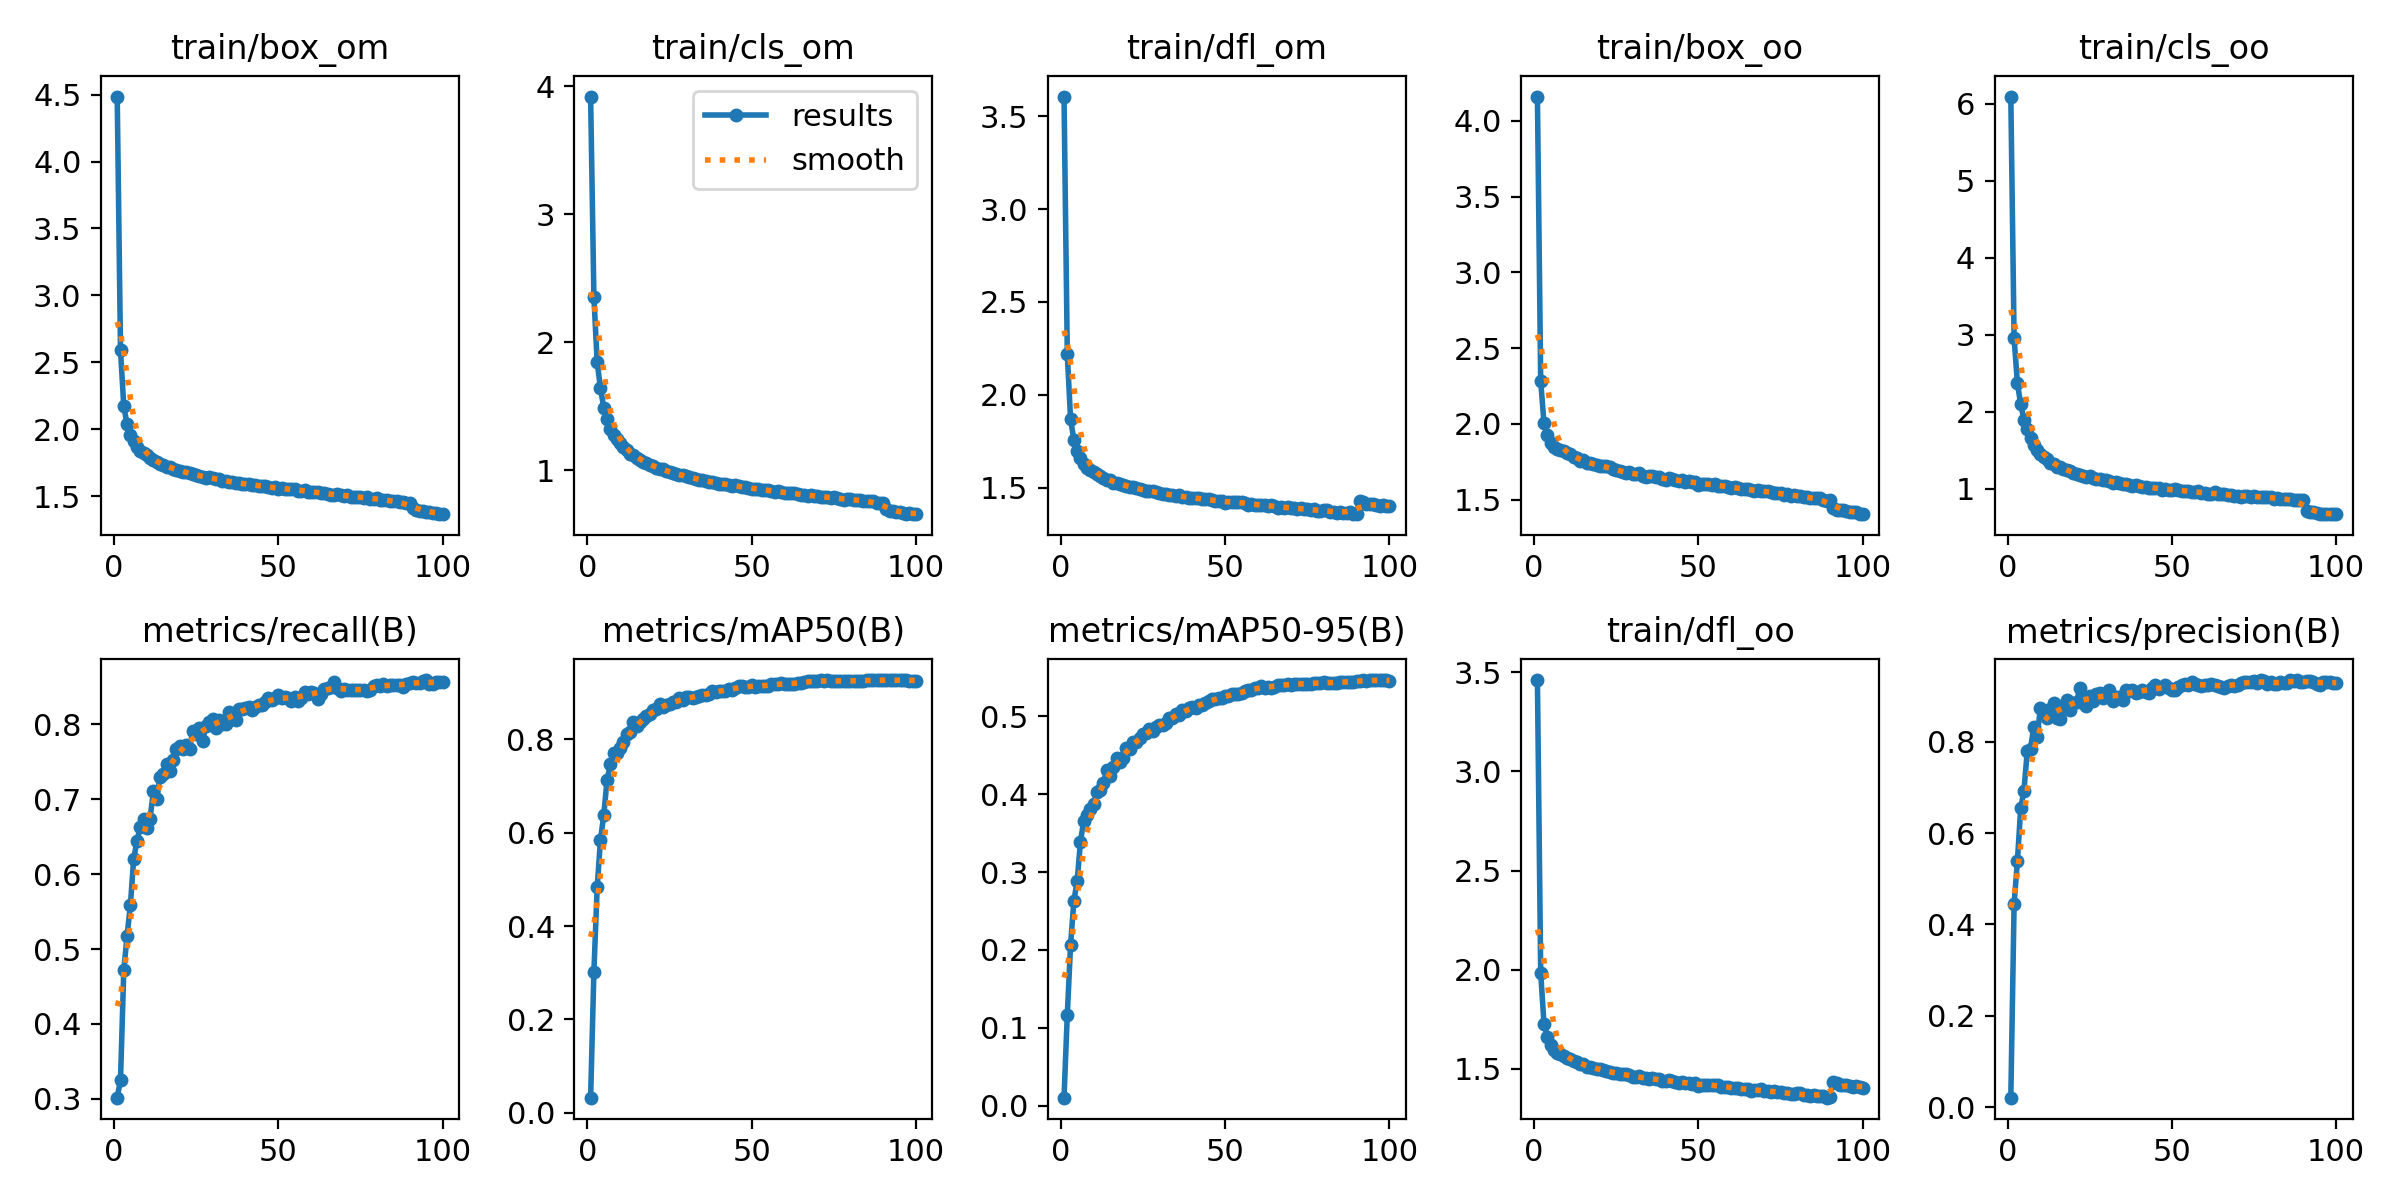

The table this chart was drawn from, first rows:
epoch, train/box_om, train/cls_om, train/dfl_om, train/box_oo, train/cls_oo, train/dfl_oo, metrics/precision(B), metrics/recall(B), metrics/mAP50(B), metrics/mAP50-95(B), val/box_om, val/cls_om, val/dfl_om, val/box_oo, val/cls_oo, val/dfl_oo, lr/pg0, lr/pg1, lr/pg2
1, 4.486, 3.921, 3.605, 4.161, 6.093, 3.46, 0.02118, 0.3016, 0.03264, 0.01034, 3.033, 3.327, 2.867, 2.509, 4, 2.647, 0.003329, 0.003329, 0.003329
2, 2.59, 2.353, 2.218, 2.283, 2.954, 1.983, 0.4453, 0.3255, 0.3026, 0.117, 2.316, 2.101, 2.187, 2.049, 2.694, 2.048, 0.006597, 0.006597, 0.006597
3, 2.171, 1.841, 1.869, 2.005, 2.37, 1.728, 0.5381, 0.4718, 0.4831, 0.2069, 1.944, 1.999, 1.873, 1.789, 2.538, 1.807, 0.009798, 0.009798, 0.009798
4, 2.037, 1.639, 1.758, 1.928, 2.096, 1.662, 0.6538, 0.5178, 0.5847, 0.263, 1.966, 1.472, 1.88, 1.848, 1.826, 1.822, 0.009703, 0.009703, 0.009703
5, 1.956, 1.487, 1.698, 1.875, 1.896, 1.619, 0.693, 0.5585, 0.6375, 0.2884, 1.87, 1.422, 1.793, 1.771, 1.738, 1.755, 0.009703, 0.009703, 0.009703
6, 1.911, 1.398, 1.661, 1.849, 1.776, 1.597, 0.779, 0.6199, 0.7125, 0.3387, 1.826, 1.238, 1.763, 1.74, 1.494, 1.711, 0.009604, 0.009604, 0.009604
7, 1.864, 1.32, 1.626, 1.834, 1.652, 1.58, 0.7849, 0.6442, 0.7467, 0.366, 1.789, 1.167, 1.726, 1.75, 1.356, 1.711, 0.009505, 0.009505, 0.009505
8, 1.837, 1.277, 1.609, 1.828, 1.561, 1.573, 0.8327, 0.6627, 0.7703, 0.3739, 1.762, 1.127, 1.71, 1.787, 1.237, 1.722, 0.009406, 0.009406, 0.009406
9, 1.818, 1.239, 1.593, 1.824, 1.496, 1.565, 0.8107, 0.674, 0.7702, 0.3813, 1.749, 1.115, 1.699, 1.746, 1.237, 1.694, 0.009307, 0.009307, 0.009307
10, 1.803, 1.21, 1.582, 1.811, 1.452, 1.555, 0.8737, 0.6618, 0.7817, 0.3878, 1.747, 1.11, 1.688, 1.756, 1.223, 1.692, 0.009208, 0.009208, 0.009208
11, 1.786, 1.182, 1.574, 1.799, 1.414, 1.551, 0.863, 0.6741, 0.7932, 0.4024, 1.722, 1.074, 1.671, 1.732, 1.192, 1.668, 0.009109, 0.009109, 0.009109
12, 1.767, 1.154, 1.564, 1.78, 1.386, 1.54, 0.8525, 0.7111, 0.8101, 0.4051, 1.731, 1.033, 1.684, 1.738, 1.11, 1.685, 0.00901, 0.00901, 0.00901
13, 1.751, 1.126, 1.553, 1.773, 1.329, 1.532, 0.8725, 0.6998, 0.8148, 0.4144, 1.683, 1.031, 1.652, 1.699, 1.105, 1.656, 0.008911, 0.008911, 0.008911
14, 1.74, 1.115, 1.543, 1.758, 1.326, 1.523, 0.885, 0.73, 0.8374, 0.4312, 1.67, 0.9776, 1.639, 1.678, 1.048, 1.641, 0.008812, 0.008812, 0.008812
15, 1.733, 1.096, 1.543, 1.762, 1.287, 1.527, 0.8508, 0.7337, 0.8277, 0.423, 1.686, 0.98, 1.647, 1.71, 1.053, 1.65, 0.008713, 0.008713, 0.008713
16, 1.715, 1.078, 1.527, 1.741, 1.274, 1.509, 0.85, 0.7469, 0.8365, 0.4347, 1.664, 0.9814, 1.63, 1.663, 1.044, 1.627, 0.008614, 0.008614, 0.008614
17, 1.715, 1.067, 1.528, 1.742, 1.254, 1.51, 0.8779, 0.7377, 0.8425, 0.4465, 1.638, 0.9341, 1.613, 1.654, 1.003, 1.613, 0.008515, 0.008515, 0.008515
18, 1.705, 1.053, 1.52, 1.736, 1.244, 1.503, 0.892, 0.7521, 0.8486, 0.4411, 1.634, 0.9305, 1.613, 1.65, 0.9965, 1.614, 0.008416, 0.008416, 0.008416
19, 1.694, 1.041, 1.513, 1.726, 1.224, 1.498, 0.8689, 0.7666, 0.8534, 0.4464, 1.639, 0.9107, 1.617, 1.662, 0.9592, 1.623, 0.008317, 0.008317, 0.008317
20, 1.689, 1.029, 1.511, 1.725, 1.198, 1.5, 0.8853, 0.7706, 0.8631, 0.4587, 1.614, 0.9077, 1.596, 1.656, 0.915, 1.607, 0.008218, 0.008218, 0.008218
21, 1.677, 1.014, 1.502, 1.72, 1.186, 1.494, 0.8874, 0.7675, 0.8644, 0.4585, 1.631, 0.9039, 1.604, 1.642, 0.9439, 1.606, 0.008119, 0.008119, 0.008119
22, 1.68, 1.012, 1.502, 1.72, 1.183, 1.49, 0.9172, 0.772, 0.8742, 0.4673, 1.597, 0.8735, 1.584, 1.643, 0.8766, 1.599, 0.00802, 0.00802, 0.00802
23, 1.673, 1.007, 1.496, 1.713, 1.17, 1.486, 0.8834, 0.7675, 0.8686, 0.4676, 1.59, 0.8676, 1.577, 1.62, 0.8963, 1.588, 0.007921, 0.007921, 0.007921
24, 1.662, 0.9902, 1.491, 1.704, 1.148, 1.481, 0.8786, 0.791, 0.8738, 0.4716, 1.601, 0.8564, 1.581, 1.621, 0.877, 1.582, 0.007822, 0.007822, 0.007822
25, 1.655, 0.9867, 1.49, 1.693, 1.158, 1.478, 0.8994, 0.7874, 0.8747, 0.4773, 1.58, 0.8491, 1.571, 1.611, 0.8764, 1.577, 0.007723, 0.007723, 0.007723
26, 1.647, 0.9751, 1.482, 1.687, 1.137, 1.472, 0.8882, 0.795, 0.8801, 0.4791, 1.575, 0.8368, 1.564, 1.601, 0.8637, 1.572, 0.007624, 0.007624, 0.007624
27, 1.643, 0.9666, 1.482, 1.682, 1.126, 1.473, 0.9051, 0.7783, 0.8792, 0.4843, 1.566, 0.8338, 1.56, 1.59, 0.863, 1.562, 0.007525, 0.007525, 0.007525
28, 1.637, 0.9639, 1.482, 1.674, 1.121, 1.473, 0.9071, 0.7977, 0.8881, 0.4814, 1.577, 0.8319, 1.563, 1.621, 0.8429, 1.577, 0.007426, 0.007426, 0.007426
29, 1.645, 0.9593, 1.476, 1.683, 1.114, 1.467, 0.8948, 0.8025, 0.8829, 0.4856, 1.565, 0.8264, 1.557, 1.602, 0.839, 1.566, 0.007327, 0.007327, 0.007327
30, 1.632, 0.9558, 1.472, 1.671, 1.117, 1.461, 0.9003, 0.8077, 0.8894, 0.4885, 1.566, 0.8165, 1.553, 1.596, 0.8382, 1.563, 0.007228, 0.007228, 0.007228
31, 1.627, 0.9492, 1.467, 1.67, 1.099, 1.458, 0.9125, 0.7957, 0.8903, 0.4887, 1.571, 0.8136, 1.558, 1.601, 0.8231, 1.563, 0.007129, 0.007129, 0.007129
32, 1.626, 0.939, 1.468, 1.679, 1.079, 1.463, 0.8893, 0.8059, 0.8888, 0.4908, 1.555, 0.8007, 1.55, 1.586, 0.8214, 1.555, 0.00703, 0.00703, 0.00703
33, 1.616, 0.9267, 1.463, 1.654, 1.081, 1.454, 0.8969, 0.8011, 0.8902, 0.4982, 1.539, 0.7978, 1.537, 1.562, 0.8169, 1.539, 0.006931, 0.006931, 0.006931
34, 1.609, 0.9213, 1.46, 1.649, 1.07, 1.453, 0.8986, 0.8009, 0.8919, 0.4982, 1.537, 0.7942, 1.535, 1.574, 0.8028, 1.548, 0.006832, 0.006832, 0.006832
35, 1.608, 0.9195, 1.454, 1.655, 1.054, 1.449, 0.8903, 0.8168, 0.8953, 0.5028, 1.534, 0.7806, 1.532, 1.568, 0.8034, 1.544, 0.006733, 0.006733, 0.006733
36, 1.607, 0.9176, 1.46, 1.657, 1.057, 1.455, 0.9134, 0.8108, 0.8941, 0.5022, 1.536, 0.7797, 1.533, 1.574, 0.7935, 1.546, 0.006634, 0.006634, 0.006634
37, 1.597, 0.9091, 1.451, 1.647, 1.053, 1.448, 0.9116, 0.8057, 0.8973, 0.5081, 1.526, 0.7673, 1.527, 1.568, 0.7697, 1.539, 0.006535, 0.006535, 0.006535
38, 1.598, 0.9046, 1.45, 1.649, 1.037, 1.448, 0.9131, 0.821, 0.9027, 0.5065, 1.53, 0.7669, 1.528, 1.568, 0.7676, 1.541, 0.006436, 0.006436, 0.006436
39, 1.593, 0.9013, 1.445, 1.637, 1.049, 1.438, 0.9074, 0.8208, 0.9018, 0.5104, 1.53, 0.7643, 1.524, 1.563, 0.7701, 1.534, 0.006337, 0.006337, 0.006337
40, 1.588, 0.8909, 1.446, 1.633, 1.029, 1.439, 0.9095, 0.8221, 0.9026, 0.5114, 1.53, 0.766, 1.525, 1.564, 0.7642, 1.534, 0.006238, 0.006238, 0.006238
41, 1.59, 0.8948, 1.445, 1.642, 1.026, 1.442, 0.9135, 0.8235, 0.9036, 0.5101, 1.519, 0.7552, 1.52, 1.566, 0.7488, 1.534, 0.006139, 0.006139, 0.006139
42, 1.585, 0.8916, 1.445, 1.634, 1.025, 1.442, 0.9091, 0.8185, 0.9034, 0.5141, 1.517, 0.7556, 1.519, 1.555, 0.7502, 1.53, 0.00604, 0.00604, 0.00604
43, 1.582, 0.8854, 1.439, 1.629, 1.014, 1.434, 0.906, 0.8235, 0.9065, 0.5146, 1.515, 0.7462, 1.517, 1.562, 0.7336, 1.533, 0.005941, 0.005941, 0.005941
44, 1.575, 0.8772, 1.437, 1.622, 1.012, 1.431, 0.9168, 0.8257, 0.9056, 0.5173, 1.506, 0.7416, 1.513, 1.544, 0.7418, 1.525, 0.005842, 0.005842, 0.005842
45, 1.575, 0.8792, 1.438, 1.629, 1.003, 1.436, 0.9247, 0.8261, 0.9094, 0.5196, 1.511, 0.7385, 1.514, 1.555, 0.7249, 1.529, 0.005743, 0.005743, 0.005743
46, 1.573, 0.8724, 1.434, 1.62, 1.012, 1.43, 0.9153, 0.8294, 0.9132, 0.5223, 1.506, 0.7347, 1.512, 1.55, 0.7216, 1.527, 0.005644, 0.005644, 0.005644
47, 1.566, 0.8673, 1.429, 1.622, 0.985, 1.429, 0.9199, 0.8347, 0.9135, 0.5225, 1.502, 0.7364, 1.509, 1.544, 0.7256, 1.521, 0.005545, 0.005545, 0.005545
48, 1.563, 0.8659, 1.428, 1.616, 0.991, 1.425, 0.9235, 0.832, 0.9117, 0.5231, 1.495, 0.7338, 1.506, 1.531, 0.7312, 1.515, 0.005446, 0.005446, 0.005446
49, 1.564, 0.8607, 1.43, 1.619, 0.9828, 1.428, 0.9176, 0.8348, 0.9123, 0.5241, 1.492, 0.727, 1.503, 1.534, 0.7245, 1.516, 0.005347, 0.005347, 0.005347
50, 1.552, 0.8529, 1.418, 1.599, 0.9858, 1.413, 0.9138, 0.8393, 0.9153, 0.5264, 1.493, 0.7226, 1.503, 1.534, 0.7235, 1.515, 0.005248, 0.005248, 0.005248
51, 1.558, 0.8555, 1.425, 1.604, 0.9934, 1.42, 0.9127, 0.8348, 0.9126, 0.5262, 1.494, 0.7216, 1.503, 1.533, 0.7234, 1.514, 0.005149, 0.005149, 0.005149
52, 1.552, 0.8505, 1.423, 1.603, 0.9807, 1.421, 0.9197, 0.837, 0.9134, 0.5281, 1.491, 0.72, 1.5, 1.53, 0.7221, 1.51, 0.00505, 0.00505, 0.00505
53, 1.556, 0.8478, 1.425, 1.603, 0.9748, 1.421, 0.9232, 0.8355, 0.914, 0.5289, 1.49, 0.7188, 1.5, 1.528, 0.7191, 1.51, 0.004951, 0.004951, 0.004951
54, 1.552, 0.8471, 1.425, 1.599, 0.9748, 1.421, 0.9255, 0.8316, 0.9131, 0.5282, 1.49, 0.7174, 1.498, 1.524, 0.7209, 1.507, 0.004852, 0.004852, 0.004852
55, 1.551, 0.8427, 1.421, 1.607, 0.9638, 1.42, 0.9241, 0.8359, 0.9142, 0.5304, 1.487, 0.7135, 1.496, 1.518, 0.7179, 1.504, 0.004753, 0.004753, 0.004753
56, 1.541, 0.8337, 1.419, 1.594, 0.9563, 1.417, 0.9307, 0.8312, 0.9172, 0.5325, 1.483, 0.7099, 1.494, 1.513, 0.711, 1.503, 0.004654, 0.004654, 0.004654
57, 1.538, 0.8306, 1.41, 1.591, 0.9529, 1.408, 0.9256, 0.8357, 0.9172, 0.5332, 1.483, 0.7086, 1.494, 1.515, 0.7086, 1.503, 0.004555, 0.004555, 0.004555
58, 1.543, 0.8383, 1.414, 1.593, 0.963, 1.41, 0.9247, 0.843, 0.919, 0.5342, 1.481, 0.7071, 1.493, 1.512, 0.7076, 1.503, 0.004456, 0.004456, 0.004456
59, 1.531, 0.8268, 1.409, 1.582, 0.9433, 1.407, 0.9214, 0.8409, 0.9193, 0.5368, 1.478, 0.7048, 1.49, 1.508, 0.7043, 1.5, 0.004357, 0.004357, 0.004357
60, 1.53, 0.8224, 1.408, 1.578, 0.9491, 1.404, 0.9238, 0.843, 0.9186, 0.5369, 1.476, 0.7027, 1.489, 1.504, 0.7092, 1.498, 0.004258, 0.004258, 0.004258
... 40 more rows
